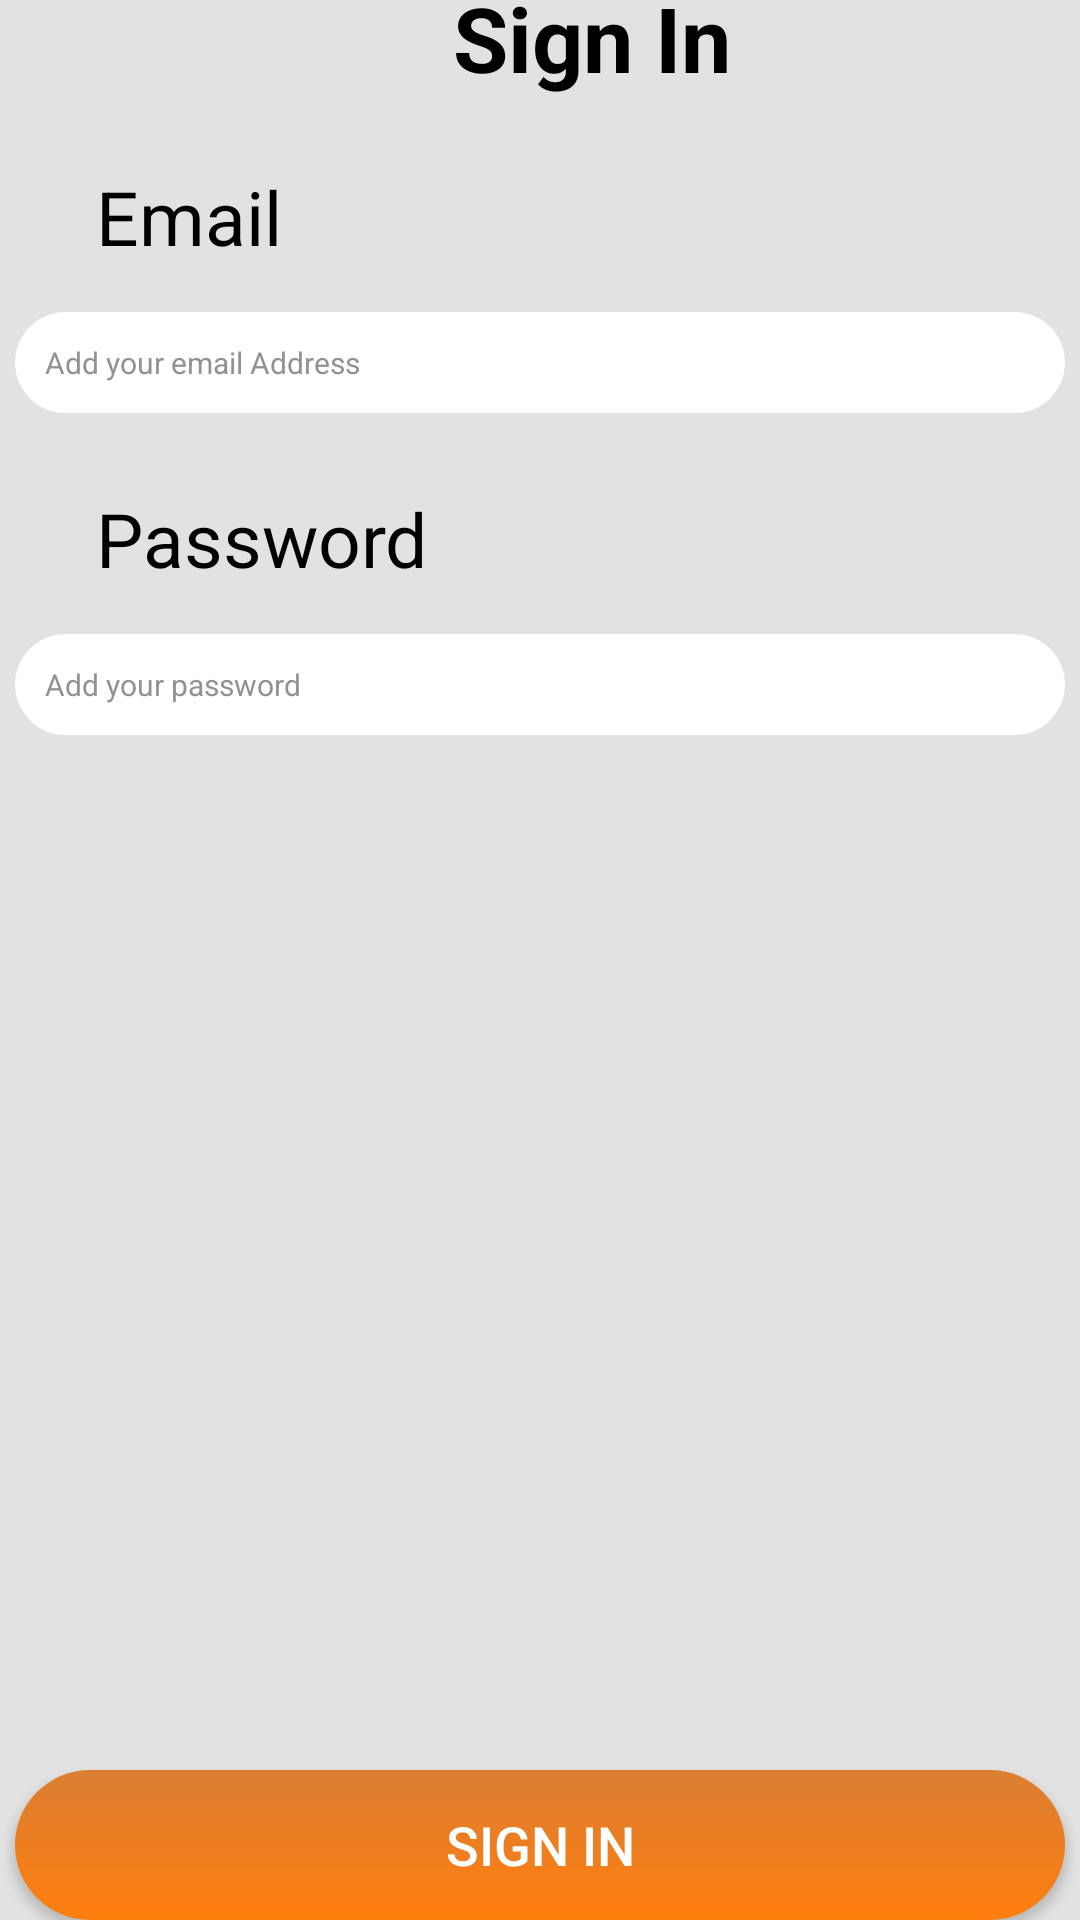

Here is an Android app screen rendered from its layout file. Give the layout XML and the strings, colors and styles it references.
<!-- AndroidManifest.xml: application theme Theme.HealthCareApp -->
<!-- res/layout/activity_signin.xml -->
<?xml version="1.0" encoding="utf-8"?>
<LinearLayout xmlns:android="http://schemas.android.com/apk/res/android"
    xmlns:app="http://schemas.android.com/apk/res-auto"
    xmlns:tools="http://schemas.android.com/tools"
    android:id="@+id/main"
    android:layout_width="match_parent"
    android:layout_height="match_parent"
    tools:context=".CreateActivity"
    android:orientation="vertical"
    android:gravity="center"
    android:background="@color/girey"
    >
    <LinearLayout
        android:layout_width="match_parent"
        android:layout_height="wrap_content"
        android:orientation="horizontal"
        android:gravity="center_vertical"
        android:layout_marginTop="20sp"
        >
        <ImageView
            android:id="@+id/backicon"
            android:layout_width="35sp"
            android:layout_height="35dp"
            android:layout_gravity="start"
            android:background="@drawable/back_icon"
            />
        <TextView
            android:id="@+id/signIn"
            android:layout_width="wrap_content"
            android:layout_height="wrap_content"
            android:layout_weight="1"
            android:gravity="center"
            android:text="Sign In"
            android:textSize="30sp"
            android:textColor="@color/black"
            android:textStyle="bold"
            android:layout_marginBottom="15sp"
            />

    </LinearLayout>
    <TextView
        android:id="@+id/lbemail"
        android:layout_width="wrap_content"
        android:layout_height="wrap_content"
        android:layout_gravity="start"
        android:layout_marginLeft="32sp"
        android:layout_marginBottom="15sp"
        android:text="Email"
        android:inputType="textEmailAddress"
        android:textColor="@color/black"
        android:textSize="25sp"
        />

    <EditText
        android:id="@+id/email"
        android:layout_width="350sp"
        android:layout_height="wrap_content"
        android:layout_marginBottom="25sp"
        android:background="@drawable/rounded_btn"
        android:hint="Add your email Address"
        android:padding="10sp"
        android:textSize="10dp"
        android:textColor="@color/dim_black"
        android:textColorHint="@color/dim_black" />

    <TextView
        android:id="@+id/lbpassword"
        android:layout_width="wrap_content"
        android:layout_height="wrap_content"
        android:layout_gravity="start"
        android:layout_marginLeft="32sp"
        android:layout_marginBottom="15sp"
        android:text="Password"
        android:textColor="@color/black"
        android:textSize="25sp"
        />
    <EditText
        android:id="@+id/password"
        android:layout_width="350sp"
        android:layout_height="wrap_content"
        android:hint="Add your password"
        android:inputType="textPassword"
        android:background="@drawable/rounded_btn"
        android:padding="10sp"
        android:textSize="10dp"
        android:textColor="@color/dim_black"
        android:textColorHint="@color/dim_black"
        android:layout_marginBottom="345sp"
        />

    <Button
        android:id="@+id/signin"
        android:layout_width="350sp"
        android:layout_height="50sp"
        android:gravity="center"
        android:background="@drawable/rounded_button"
        android:textColor="@color/white"
        android:text="Sign In"
        android:textSize="18sp"
        android:layout_marginBottom="20sp"
        />
        <TextView
            android:id="@+id/forgetpassword"
            android:layout_width="wrap_content"
            android:layout_height="wrap_content"
            android:layout_gravity="center"
            android:text="Forgot your Password?"
            android:textColor="@color/black"
            android:textSize="15sp"
            />
</LinearLayout>
<!-- resources referenced by this layout -->
<resources>
  <color name="black">#FF000000</color>
  <color name="dim_black">#929292</color>
  <color name="girey">#E2E2E2</color>
  <color name="white">#FFFFFFFF</color>
  <!-- drawable rounded_btn (drawable) -->
  <?xml version="1.0" encoding="utf-8"?>
  <shape xmlns:android="http://schemas.android.com/apk/res/android">
  
      <gradient
          android:startColor="@color/white"
          android:endColor="@color/white"
          />
  
      <corners
          android:radius="100sp"
          />
  
  </shape>
  <!-- drawable rounded_button (drawable) -->
  <?xml version="1.0" encoding="utf-8"?>
  <shape xmlns:android="http://schemas.android.com/apk/res/android"
      android:shape="rectangle">
  
  
  
  
  
      <gradient
          android:startColor="@color/orange"
          android:endColor="@color/orangefaded"
          android:type="linear"
          android:angle="27"
          />
      <corners
          android:radius="100dp"
          />
  
  </shape>
  <style name="Theme.HealthCareApp" parent="Theme.MaterialComponents.DayNight.DarkActionBar">--&gt;
  
              <item name="colorPrimary">@color/orangefaded</item>
              <item name="colorPrimaryVariant">@color/purple_700</item>
              <item name="colorOnPrimary">@color/white</item>
              
              <item name="colorSecondary">@color/teal_200</item>
              <item name="colorSecondaryVariant">@color/teal_700</item>
              <item name="colorOnSecondary">@color/black</item>
              
              <item name="android:statusBarColor">?attr/colorPrimaryVariant</item>
               Customize your theme here.
      </style>
  <color name="orange">#DB7E32</color>
  <color name="orangefaded">#FF7E0E</color>
  <color name="purple_700">#FF3700B3</color>
  <color name="teal_200">#FF03DAC5</color>
  <color name="teal_700">#FF018786</color>
</resources>
